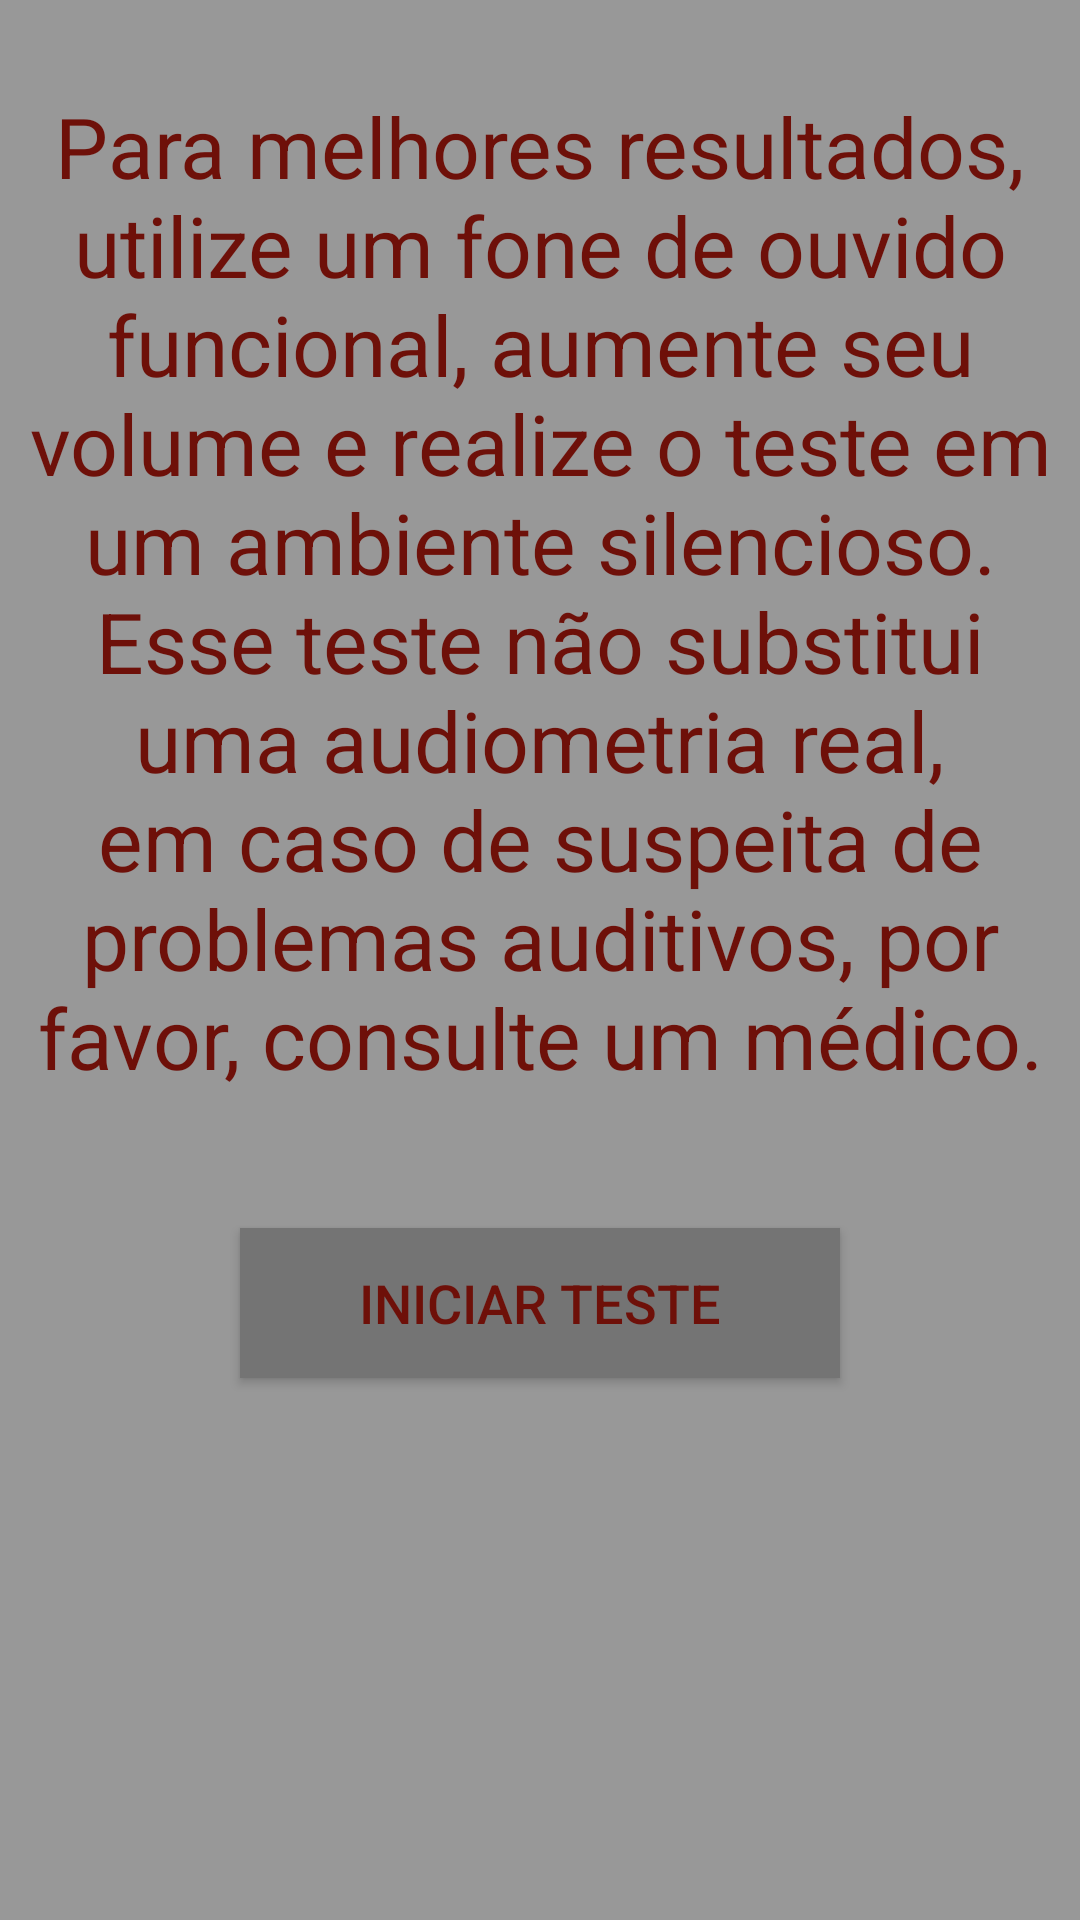

Layout XML and referenced resources for this Android screen:
<!-- AndroidManifest.xml: application theme AppTheme -->
<!-- res/layout/activity_pretest.xml -->
<?xml version="1.0" encoding="utf-8"?>
<LinearLayout xmlns:android="http://schemas.android.com/apk/res/android"
    android:orientation="vertical" android:layout_width="match_parent"
    android:layout_height="match_parent">


    <TextView
        android:layout_width="wrap_content"
        android:layout_height="wrap_content"
        android:text="@string/info"
        android:layout_marginTop="30dp"
        android:gravity="center"
        android:textSize="28sp"
        android:textColor="#FF6E1009"
        android:layout_marginRight="5dp"
        android:layout_marginLeft="5dp"
        android:id="@+id/textView7"/>

    <Button
        style="?android:attr/buttonStyleSmall"
        android:layout_width="200dp"
        android:layout_height="50dp"
        android:onClick="testeok"
        android:text="Iniciar Teste"
        android:id="@+id/button5"
        android:background="#747474"
        android:textColor="#FF6E1009"
        android:layout_below="@+id/button"
        android:layout_centerHorizontal="true"
        android:layout_marginTop="45dp"
        android:textSize="18dp"
        android:layout_gravity="center_horizontal" />

</LinearLayout>
<!-- resources referenced by this layout -->
<resources>
  <string name="info">Para melhores resultados, utilize um fone de ouvido funcional, aumente seu volume e realize o teste em um  ambiente silencioso. Esse teste não substitui uma audiometria real, em caso de suspeita de problemas auditivos, por favor, consulte um médico.</string>
  <style name="AppTheme" parent="Theme.AppCompat.Light.DarkActionBar">
          
          <item name="colorPrimary">@color/colorPrimary</item>
          <item name="colorPrimaryDark">@color/colorPrimaryDark</item>
          <item name="colorAccent">@color/colorAccent</item>
          <item name="android:colorBackground">@color/background_material_light</item>
      </style>
  <color name="colorPrimary">#8b130a</color>
  <color name="colorPrimaryDark">#6e1009</color>
  <color name="colorAccent">#FF4081</color>
  <color name="background_material_light">#989898</color>
</resources>
